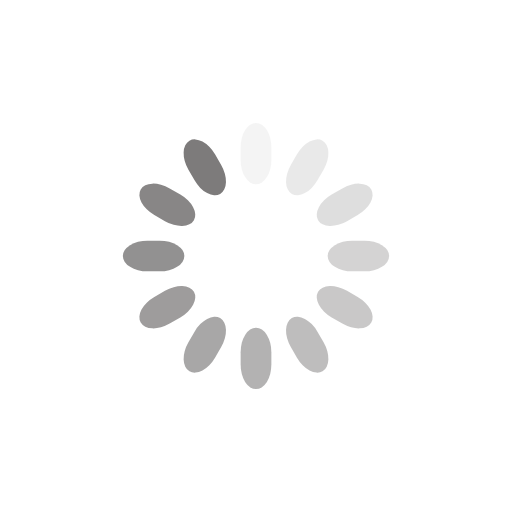
t = 0.00 s
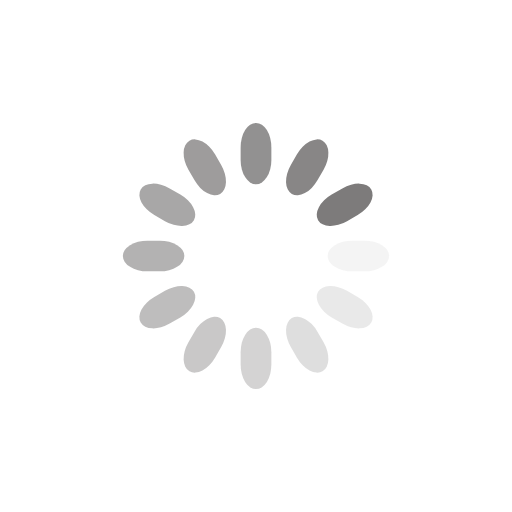
t = 0.25 s
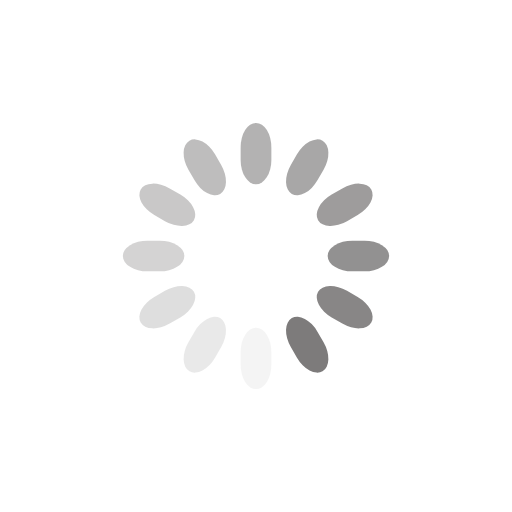
t = 0.50 s
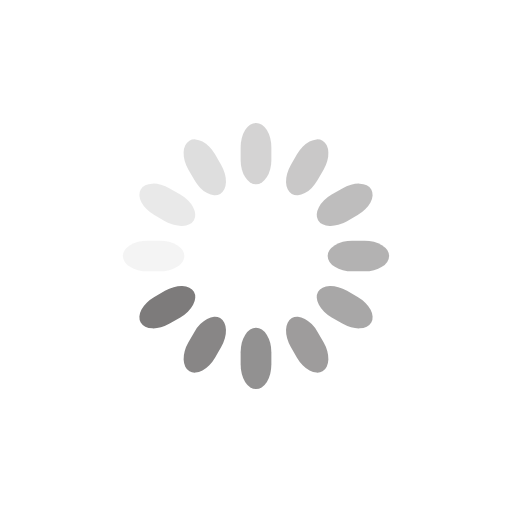
t = 0.75 s

The animated SVG that drew these frames (rendered in a browser with its animation timeline set to each time). Animation: 12 SMIL elements (animate=12); one cycle of 1.00 s, repeats indefinitely.

<svg class="lds-spinner" width="40px"  height="40px"  xmlns="http://www.w3.org/2000/svg" xmlns:xlink="http://www.w3.org/1999/xlink" viewBox="0 0 100 100" preserveAspectRatio="xMidYMid" style="background: none;"><g transform="rotate(0 50 50)">
  <rect x="47" y="24" rx="9.4" ry="4.8" width="6" height="12" fill="#7d7b7b">
    <animate attributeName="opacity" values="1;0" keyTimes="0;1" dur="1s" begin="-0.9166666666666666s" repeatCount="indefinite"></animate>
  </rect>
</g><g transform="rotate(30 50 50)">
  <rect x="47" y="24" rx="9.4" ry="4.8" width="6" height="12" fill="#7d7b7b">
    <animate attributeName="opacity" values="1;0" keyTimes="0;1" dur="1s" begin="-0.8333333333333334s" repeatCount="indefinite"></animate>
  </rect>
</g><g transform="rotate(60 50 50)">
  <rect x="47" y="24" rx="9.4" ry="4.8" width="6" height="12" fill="#7d7b7b">
    <animate attributeName="opacity" values="1;0" keyTimes="0;1" dur="1s" begin="-0.75s" repeatCount="indefinite"></animate>
  </rect>
</g><g transform="rotate(90 50 50)">
  <rect x="47" y="24" rx="9.4" ry="4.8" width="6" height="12" fill="#7d7b7b">
    <animate attributeName="opacity" values="1;0" keyTimes="0;1" dur="1s" begin="-0.6666666666666666s" repeatCount="indefinite"></animate>
  </rect>
</g><g transform="rotate(120 50 50)">
  <rect x="47" y="24" rx="9.4" ry="4.8" width="6" height="12" fill="#7d7b7b">
    <animate attributeName="opacity" values="1;0" keyTimes="0;1" dur="1s" begin="-0.5833333333333334s" repeatCount="indefinite"></animate>
  </rect>
</g><g transform="rotate(150 50 50)">
  <rect x="47" y="24" rx="9.4" ry="4.8" width="6" height="12" fill="#7d7b7b">
    <animate attributeName="opacity" values="1;0" keyTimes="0;1" dur="1s" begin="-0.5s" repeatCount="indefinite"></animate>
  </rect>
</g><g transform="rotate(180 50 50)">
  <rect x="47" y="24" rx="9.4" ry="4.8" width="6" height="12" fill="#7d7b7b">
    <animate attributeName="opacity" values="1;0" keyTimes="0;1" dur="1s" begin="-0.4166666666666667s" repeatCount="indefinite"></animate>
  </rect>
</g><g transform="rotate(210 50 50)">
  <rect x="47" y="24" rx="9.4" ry="4.8" width="6" height="12" fill="#7d7b7b">
    <animate attributeName="opacity" values="1;0" keyTimes="0;1" dur="1s" begin="-0.3333333333333333s" repeatCount="indefinite"></animate>
  </rect>
</g><g transform="rotate(240 50 50)">
  <rect x="47" y="24" rx="9.4" ry="4.8" width="6" height="12" fill="#7d7b7b">
    <animate attributeName="opacity" values="1;0" keyTimes="0;1" dur="1s" begin="-0.25s" repeatCount="indefinite"></animate>
  </rect>
</g><g transform="rotate(270 50 50)">
  <rect x="47" y="24" rx="9.4" ry="4.8" width="6" height="12" fill="#7d7b7b">
    <animate attributeName="opacity" values="1;0" keyTimes="0;1" dur="1s" begin="-0.16666666666666666s" repeatCount="indefinite"></animate>
  </rect>
</g><g transform="rotate(300 50 50)">
  <rect x="47" y="24" rx="9.4" ry="4.8" width="6" height="12" fill="#7d7b7b">
    <animate attributeName="opacity" values="1;0" keyTimes="0;1" dur="1s" begin="-0.08333333333333333s" repeatCount="indefinite"></animate>
  </rect>
</g><g transform="rotate(330 50 50)">
  <rect x="47" y="24" rx="9.4" ry="4.8" width="6" height="12" fill="#7d7b7b">
    <animate attributeName="opacity" values="1;0" keyTimes="0;1" dur="1s" begin="0s" repeatCount="indefinite"></animate>
  </rect>
</g></svg>